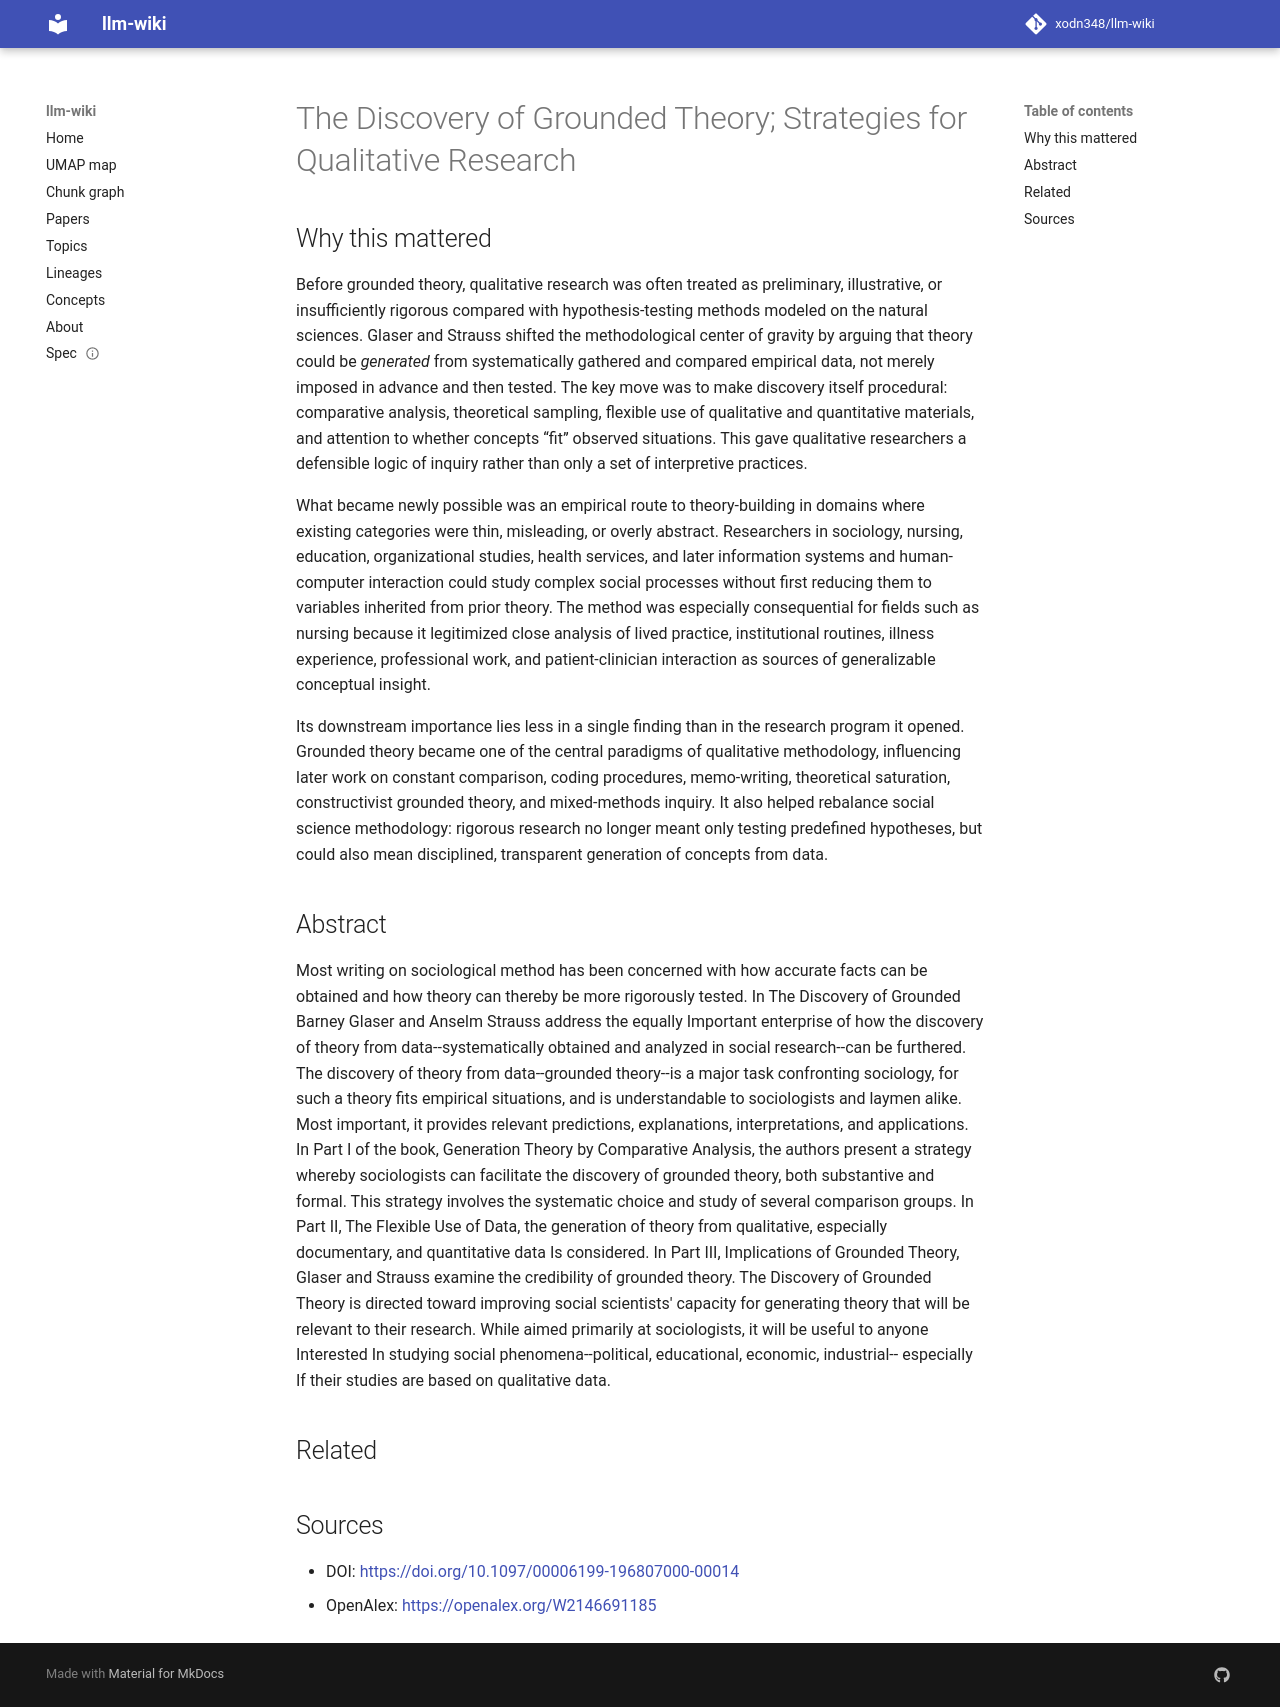

repository: xodn348/llm-wiki · page: paper/10_1097_00006199_196807000_00014/index.html · generator: mkdocs

---
title: The Discovery of Grounded Theory; Strategies for Qualitative Research
doi: 10.1097/00006199-196807000-00014
openalex_id: https://openalex.org/W2146691185
year: 1968
venue: Nursing Research
authors: Barney G. Glaser, Anselm L. Strauss, Elizabeth Strutzel
citations: 38939
fleming_tier: true
concepts:
- Grounded theory
- Qualitative research
- Psychology
- Sociology
- Social science
---

# The Discovery of Grounded Theory; Strategies for Qualitative Research

## Why this mattered

Before grounded theory, qualitative research was often treated as preliminary, illustrative, or insufficiently rigorous compared with hypothesis-testing methods modeled on the natural sciences. Glaser and Strauss shifted the methodological center of gravity by arguing that theory could be *generated* from systematically gathered and compared empirical data, not merely imposed in advance and then tested. The key move was to make discovery itself procedural: comparative analysis, theoretical sampling, flexible use of qualitative and quantitative materials, and attention to whether concepts “fit” observed situations. This gave qualitative researchers a defensible logic of inquiry rather than only a set of interpretive practices.

What became newly possible was an empirical route to theory-building in domains where existing categories were thin, misleading, or overly abstract. Researchers in sociology, nursing, education, organizational studies, health services, and later information systems and human-computer interaction could study complex social processes without first reducing them to variables inherited from prior theory. The method was especially consequential for fields such as nursing because it legitimized close analysis of lived practice, institutional routines, illness experience, professional work, and patient-clinician interaction as sources of generalizable conceptual insight.

Its downstream importance lies less in a single finding than in the research program it opened. Grounded theory became one of the central paradigms of qualitative methodology, influencing later work on constant comparison, coding procedures, memo-writing, theoretical saturation, constructivist grounded theory, and mixed-methods inquiry. It also helped rebalance social science methodology: rigorous research no longer meant only testing predefined hypotheses, but could also mean disciplined, transparent generation of concepts from data.

## Abstract

Most writing on sociological method has been concerned with how accurate facts can be obtained and how theory can thereby be more rigorously tested. In The Discovery of Grounded Barney Glaser and Anselm Strauss address the equally Important enterprise of how the discovery of theory from data--systematically obtained and analyzed in social research--can be furthered. The discovery of theory from data--grounded theory--is a major task confronting sociology, for such a theory fits empirical situations, and is understandable to sociologists and laymen alike. Most important, it provides relevant predictions, explanations, interpretations, and applications. In Part I of the book, Generation Theory by Comparative Analysis, the authors present a strategy whereby sociologists can facilitate the discovery of grounded theory, both substantive and formal. This strategy involves the systematic choice and study of several comparison groups. In Part II, The Flexible Use of Data, the generation of theory from qualitative, especially documentary, and quantitative data Is considered. In Part III, Implications of Grounded Theory, Glaser and Strauss examine the credibility of grounded theory. The Discovery of Grounded Theory is directed toward improving social scientists' capacity for generating theory that will be relevant to their research. While aimed primarily at sociologists, it will be useful to anyone Interested In studying social phenomena--political, educational, economic, industrial-- especially If their studies are based on qualitative data.


## Related



## Sources

- DOI: [https://doi.org/10.1097/00006199-196807000-00014](https://doi.org/10.1097/00006199-196807000-00014)
- OpenAlex: [https://openalex.org/W2146691185](https://openalex.org/W2146691185)
